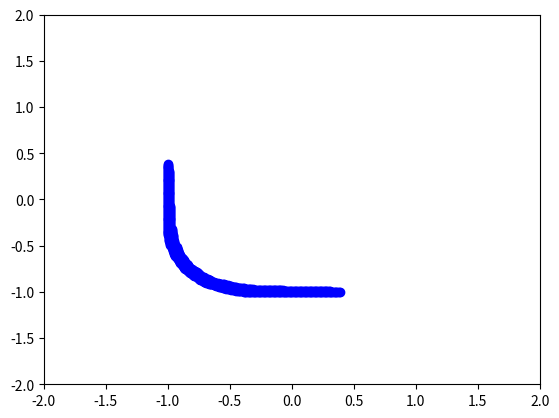

The matplotlib source for this figure:
# -*- coding: utf-8 -*-
"""
Created on Mon Aug 28 09:16:43 2023

@author: JavierMunho
"""

import numpy as  np
import matplotlib.pyplot as plt


def distancia_p(x_vect,y_vect,p):
    res = 0
    if (len(x_vect) == len(y_vect)):
        dist_coord = x_vect.copy() - y_vect.copy()
        dist_a_la_p = 0
        for i in dist_coord:
            dist_a_la_p = dist_a_la_p + i**p
        res = dist_a_la_p ** (1/p)
    return res

def punto_a_r_en_dist_p(y_1,p):
    return (1-y_1**p)**(1/p)


x = np.linspace(-1, 1,200)
y = np.linspace(-1, 1,200)


plt.plot()
plt.xlim(-2,2)
plt.ylim(-2,2)

bola = []
p = 3
for i in range(len(x)):
    for j in range(len(x)):
        punto = np.array([x[i],y[j]])
        r = distancia_p(np.array([0,0]), punto, p)
        if (r < 1.02) and (r > 0.98):
            bola.append(punto)
bola = np.array(bola).T
plt.plot(bola[0],bola[1],"bo")